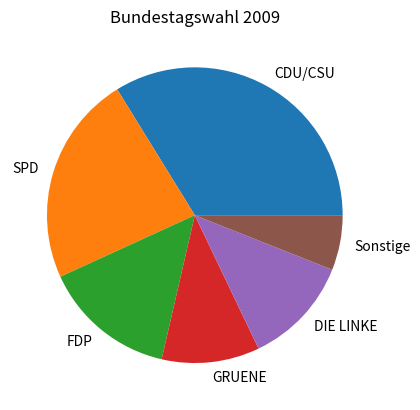

The script that saved this image:
import matplotlib.pyplot as plt
import numpy as npy

stimmen = [14658515, 9990488, 6316080, 4643272, 5155933, 2606902]  # 1
parteien = ["CDU/CSU", "SPD", "FDP", "GRUENE", "DIE LINKE", "Sonstige"]
plt.pie(stimmen, labels=parteien)  # 2
plt.title('Bundestagswahl 2009')  # 3
plt.show()
